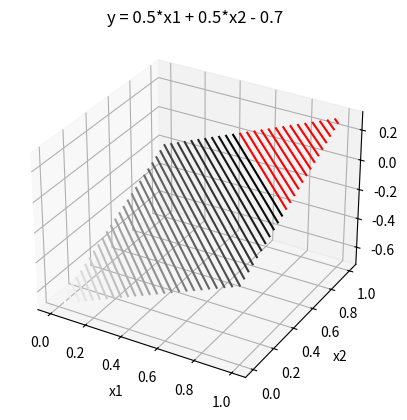
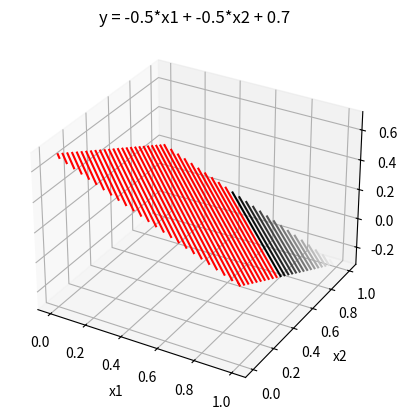
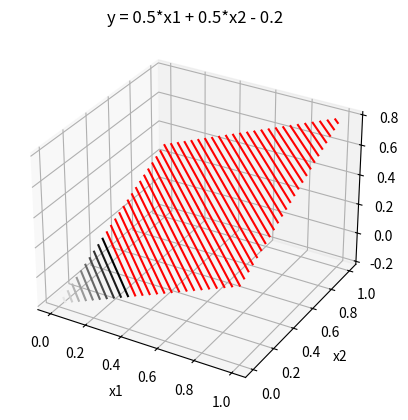

Recreate these plots in Python, in order.
import numpy as np
import matplotlib.cm
import matplotlib.pyplot as plt
import mpl_toolkits.mplot3d


def plot(title, f, path):
    x1 = np.linspace(0, 1, 100)
    x2 = np.linspace(0, 1, 100)
    X1, X2 = np.meshgrid(x1, x2)
    Y = f(X1, X2)

    fig = plt.figure()
    ax = plt.axes(projection=mpl_toolkits.mplot3d.Axes3D.name)
    ax.set_title(title)
    ax.set_xlabel('x1')
    ax.set_ylabel('x2')
    ax.set_zlabel('y')
    cmap = matplotlib.cm.get_cmap('binary')
    cmap.set_over('r')
    ax.contour3D(X1, X2, Y, 50, cmap=cmap, vmax=0)
    fig.savefig(path, bbox_inches='tight')
    plt.show()


def f(x1, x2):
    return 0.5*x1 + 0.5*x2 - 0.7


plot("y = 0.5*x1 + 0.5*x2 - 0.7", f, "p026_1.pdf")


def f(x1, x2):
    return -0.5*x1 + -0.5*x2 + 0.7


plot("y = -0.5*x1 + -0.5*x2 + 0.7", f, "p026_2.pdf")


def f(x1, x2):
    return 0.5*x1 + 0.5*x2 - 0.2


plot("y = 0.5*x1 + 0.5*x2 - 0.2", f, "p026_3.pdf")
